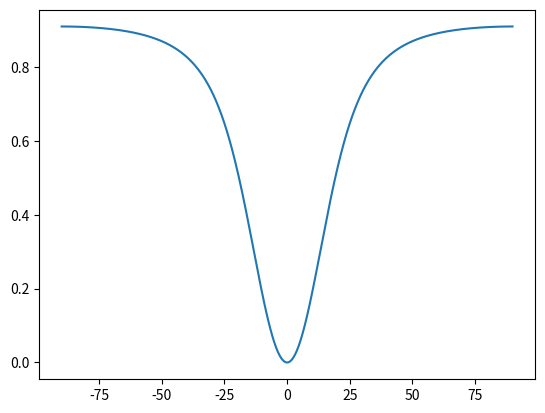

This chart was generated by the following Python code:
import numpy as np
import matplotlib.pyplot as plt
from copy import copy

# for armchair junctiong

# declare parameters
# dimension default: energy is eV, length is 10^-10
me = 0.51099895000*(10**6) / (299792458**2)  # 전자의 질량 MeV/c**2
hbar = 6.582119569 * (10**(-16))
vy = 5.6*10**5
m = 1.42*me

eg1 = 0.3  # bandgap energy
eg2 = 0.3
potential = 1
energy = 0.5


kxMax = np.sqrt((energy - eg1/2)*2*m/(hbar**2))

kstep = 10000
thetaStep = 1000
inciAngle = np.linspace(-np.pi/2, np.pi/2, thetaStep)
#thetaK = np.linspace(-np.pi/2, np.pi/2, thetaStep)
# kx = np.linspace(-kxMax, kxMax, kstep)  # np.linspace(0, 1, kstep)
#kx = np.sqrt((2*m/hbar**2)*(energy**2/((np.tan(thetaK))**2 + 1) + eg1/2))
#tan = np.tan(thetaK)
# (2*m/hbar**2)*np.sqrt(np.sqrt((energy**2)/((np.tan(thetaK))**2+1)) - eg1/2)
#kx = np.sqrt((np.sqrt((tan*energy)**2/(1+tan**2)) - eg1/2)*2*m/hbar**2)
#X = (eg1/2 + ((hbar*kx)**2)/(2*m))
#thetaK =np.arctan( X / np.sqrt(energy**2 - X**2))
a = hbar**4/(4*m**2)
c = eg1**2/4 - energy**2
b = eg1*hbar**2/(2*m)+(hbar*vy*np.tan(inciAngle))**2
kx = np.sqrt((-b+np.sqrt(b**2 - 4*a*c))/(2*a))
ky = (1/(hbar*vy)) * np.sqrt(energy**2 -
                             (eg1/2 + ((hbar*kx)**2)/(2*m))**2)  # np.linspace(0, 1, kstep)

qx = kx
qy = -(1/(hbar*vy))*np.sqrt((energy-potential)**2 -
                            (eg2/2 + (((hbar*kx)**2)/(2*m)))**2)  # np.linspace(0, 1, kstep)

results = []

#thetaK = np.angle(complex((eg1/2 + hbar**2 * kx**2), (hbar * vy * ky)))
#thetaQ = np.angle(complex((eg2/2 + hbar**2 * qx**2), (hbar * vy * qy)))
# transmission = - ((2*np.sin(thetaK) * np.sin(thetaQ)) /
#                  (1+np.cos(thetaK + thetaQ)))

thetaK = np.arctan(hbar*vy*ky/(eg1/2 + ((hbar*kx)**2)/(2*m)))
thetaQ = np.arctan(hbar*vy*qy/(eg2/2 + ((hbar*qx)**2)/(2*m)))
transmission = - ((2*np.sin(thetaK) * np.sin(thetaQ)) /
                  (1+np.cos(thetaK + thetaQ)))

plt.plot(inciAngle * 180/np.pi, transmission)
plt.show()

# for b in range(0, kstep):
#
#    # np.angle(
#    thetaK = np.arctan(hbar*vy*ky[b]/(eg1/2 + ((hbar*kx[b])**2)/(2*m)))
#    # complex(((eg2-eg1)/2 + ((hbar * kx[b])**2)/(2*m)), (hbar * vy * ky[b])))
#    # print(thetaK)
#    inciAngle.append(np.angle(
#        complex(((eg1)/2 + ((hbar * kx[b])**2)/(2*m)), (hbar * vy * ky[b])), deg=True))
#    thetaQ = np.angle(
#        complex(((eg1)/2 + ((hbar * qx[b])**2)/(2*m)), (hbar * vy * qy[b])))
#    if b == 0:
#        print(kx[b])
#        print(np.angle(
#            complex((eg1/2 + hbar**2 * kx[b]**2), (hbar * vy * ky[b])), deg=True))
#    transmission = - ((2*np.sin(thetaK) * np.sin(thetaQ)) /
#                      (1+np.cos(thetaK + thetaQ)))
#    results.append(copy(transmission))
#


#plt.plot(inciAngle, results)
#
# plt.show()
